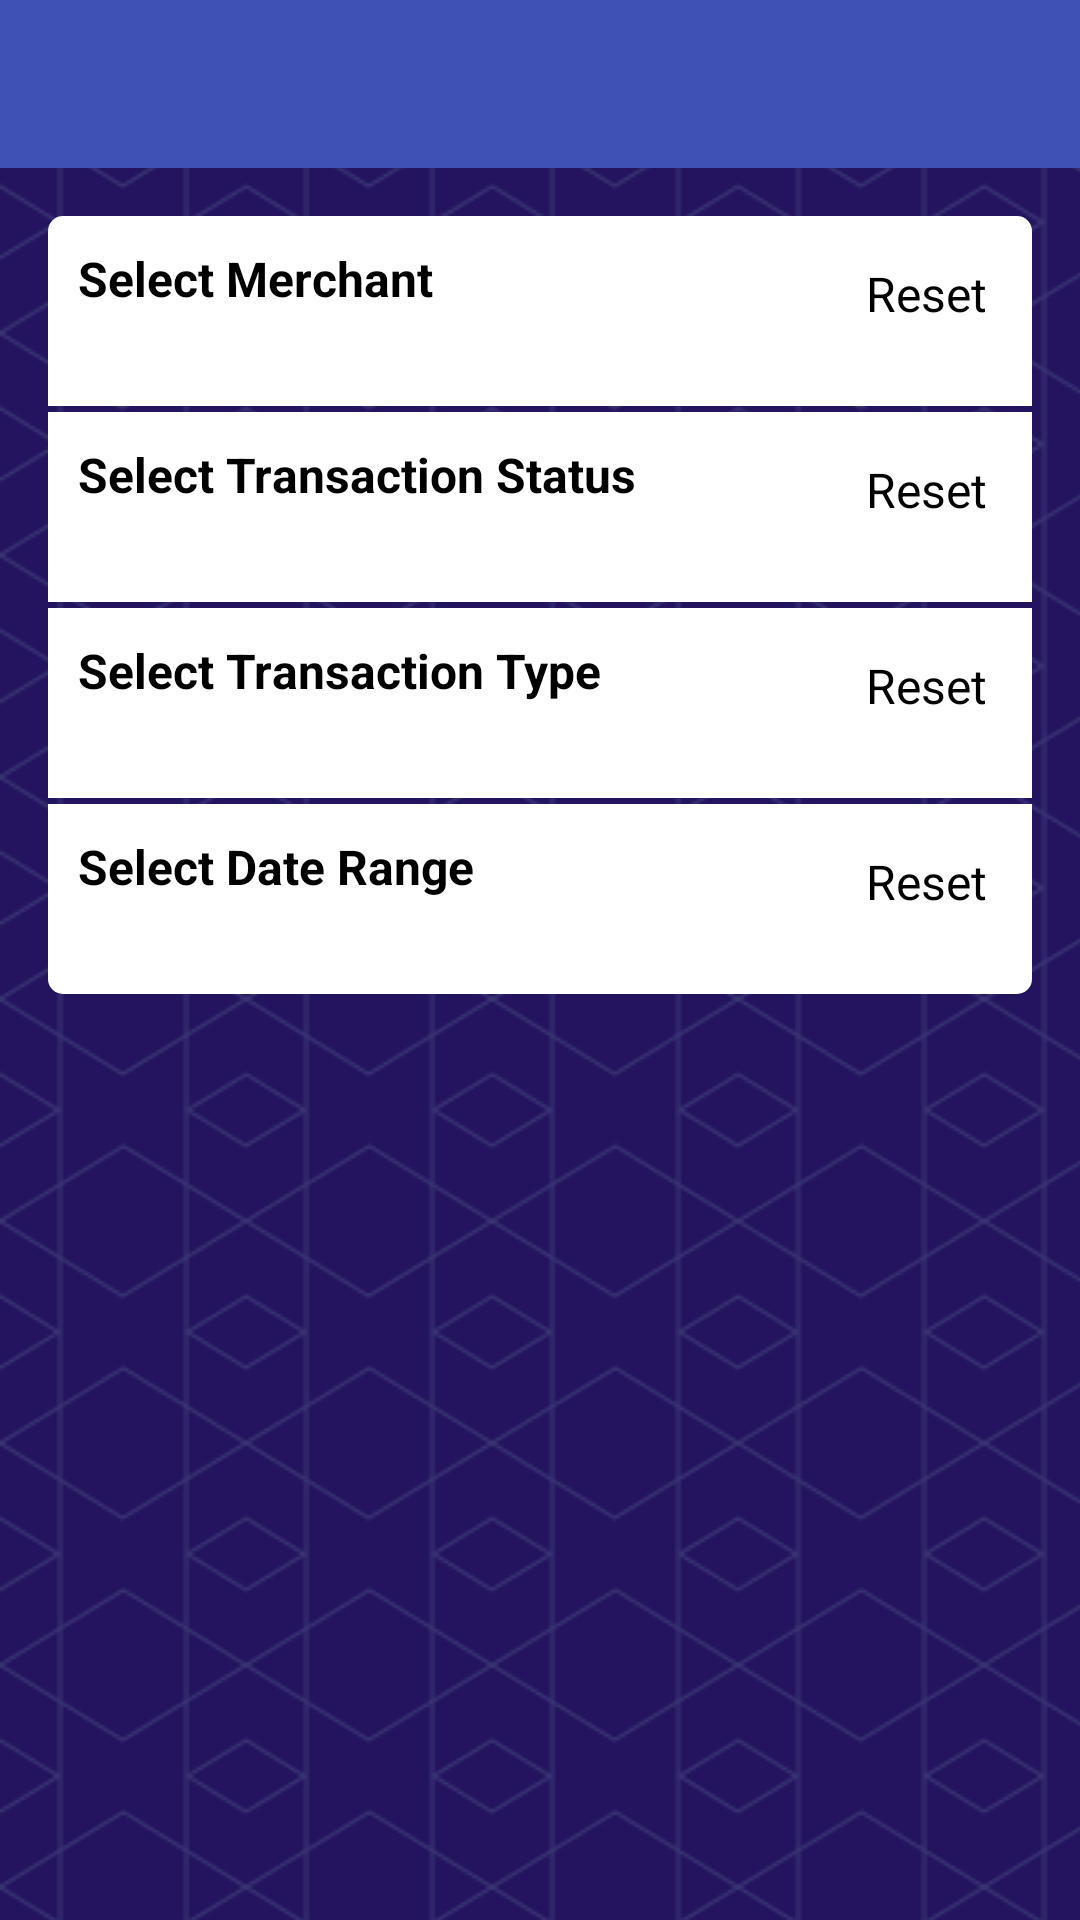

Layout XML and referenced resources for this Android screen:
<!-- AndroidManifest.xml: application theme AppTheme -->
<!-- res/layout/fragment_transaction_filter.xml -->
<LinearLayout
    xmlns:android="http://schemas.android.com/apk/res/android"
    android:layout_width="match_parent"
    android:layout_height="match_parent"
    android:orientation="vertical"
    android:background="@drawable/background">

    <include layout="@layout/toolbar_layout"/>

    <ScrollView
        android:layout_width="match_parent"
        android:layout_height="match_parent"
        android:layout_margin="@dimen/text_margin">
        <LinearLayout
            android:layout_width="match_parent"
            android:layout_height="wrap_content"
            android:orientation="vertical">


            <RelativeLayout
                android:id="@+id/rl_filter_by_merchant"
                android:layout_width="match_parent"
                android:layout_height="wrap_content"
                android:orientation="vertical"
                android:padding="@dimen/view_margin"
                android:background="@drawable/shape_rectangle_filter_top">

                <LinearLayout
                    android:id="@+id/ll_right_reset1"
                    android:layout_width="wrap_content"
                    android:layout_height="wrap_content"
                    android:orientation="vertical"
                    android:layout_alignParentRight="true"
                    android:gravity="center">

                    <ImageView
                        android:id="@+id/iv_arrow1"
                        android:layout_width="wrap_content"
                        android:layout_height="wrap_content"
                        android:src="@drawable/ic_arrow_right"
                        />
                    <TextView
                        android:visibility="visible"
                        android:id="@+id/tv_reset_merchant"
                        android:layout_width="wrap_content"
                        android:layout_height="wrap_content"
                        style="@style/TextviewNormal"
                        android:text="Reset"
                        android:padding="5dp"
                        android:layout_alignParentRight="true"
                        android:layout_alignParentBottom="true"/>
                </LinearLayout>

                <TextView
                    android:id="@+id/tv_merchant_lebel"
                    android:layout_width="match_parent"
                    android:layout_height="wrap_content"
                    style="@style/TextviewNormalBold"
                    android:layout_toLeftOf="@id/ll_right_reset1"
                    android:text="@string/txt_select_merchant"/>
                <TextView
                    android:id="@+id/tv_selected_merchant"
                    android:layout_width="match_parent"
                    android:layout_height="wrap_content"
                    style="@style/TextviewNormal"
                    android:layout_toLeftOf="@id/ll_right_reset1"
                    android:layout_below="@id/tv_merchant_lebel"/>

            </RelativeLayout>

            <View
                android:layout_width="match_parent"
                android:layout_height="2dp"
                android:background="@android:color/transparent"/>

            <RelativeLayout
                android:id="@+id/rl_filter_by_status"
                android:layout_width="match_parent"
                android:layout_height="wrap_content"
                android:orientation="vertical"
                android:padding="@dimen/view_margin"
                android:background="@drawable/shape_rectangle_filter">



                <LinearLayout
                    android:id="@+id/ll_right_reset2"
                    android:layout_width="wrap_content"
                    android:layout_height="wrap_content"
                    android:orientation="vertical"
                    android:layout_alignParentRight="true"
                    android:gravity="center">

                    <ImageView
                        android:id="@+id/iv_arrow2"
                        android:layout_width="wrap_content"
                        android:layout_height="wrap_content"
                        android:src="@drawable/ic_arrow_right"
                        />
                    <TextView
                        android:visibility="visible"
                        android:id="@+id/tv_reset_status"
                        android:layout_width="wrap_content"
                        android:layout_height="wrap_content"
                        style="@style/TextviewNormal"
                        android:text="Reset"
                        android:padding="5dp"
                        android:layout_alignParentRight="true"
                        android:layout_alignParentBottom="true"/>
                </LinearLayout>

                <TextView
                    android:id="@+id/tv_status_lebel"
                    android:layout_width="match_parent"
                    android:layout_height="wrap_content"
                    style="@style/TextviewNormalBold"
                    android:layout_toLeftOf="@id/ll_right_reset2"
                    android:text="@string/txt_select_status"/>
                <TextView
                    android:id="@+id/tv_selected_status"
                    android:layout_width="match_parent"
                    android:layout_height="wrap_content"
                    style="@style/TextviewNormal"
                    android:layout_toLeftOf="@id/ll_right_reset2"
                    android:layout_below="@id/tv_status_lebel"/>

            </RelativeLayout>
            <View
                android:layout_width="match_parent"
                android:layout_height="2dp"
                android:background="@android:color/transparent"/>

            <RelativeLayout
                android:id="@+id/rl_filter_by_type"
                android:layout_width="match_parent"
                android:layout_height="wrap_content"
                android:orientation="vertical"
                android:padding="@dimen/view_margin"
                android:background="@drawable/shape_rectangle_filter">

                <LinearLayout
                    android:id="@+id/ll_right_reset3"
                    android:layout_width="wrap_content"
                    android:layout_height="wrap_content"
                    android:orientation="vertical"
                    android:layout_alignParentRight="true"
                    android:gravity="center">

                    <ImageView
                        android:id="@+id/iv_arrow3"
                        android:layout_width="wrap_content"
                        android:layout_height="wrap_content"
                        android:src="@drawable/ic_arrow_right"
                        />
                    <TextView
                        android:visibility="visible"
                        android:id="@+id/tv_reset_type"
                        android:layout_width="wrap_content"
                        android:layout_height="wrap_content"
                        style="@style/TextviewNormal"
                        android:text="Reset"
                        android:padding="5dp"
                        android:layout_alignParentRight="true"
                        android:layout_alignParentBottom="true"/>
                </LinearLayout>

                <TextView
                    android:id="@+id/tv_type_lebel"
                    android:layout_width="match_parent"
                    android:layout_height="wrap_content"
                    style="@style/TextviewNormalBold"
                    android:layout_toLeftOf="@id/ll_right_reset3"
                    android:text="@string/txt_select_type"/>
                <TextView
                    android:id="@+id/tv_selected_type"
                    android:layout_width="match_parent"
                    android:layout_height="wrap_content"
                    style="@style/TextviewNormal"
                    android:layout_toLeftOf="@id/ll_right_reset3"
                    android:layout_below="@id/tv_type_lebel"/>

            </RelativeLayout>
            <View
                android:layout_width="match_parent"
                android:layout_height="2dp"
                android:background="@android:color/transparent"/>

            <RelativeLayout
                android:id="@+id/rl_filter_by_date"
                android:layout_width="match_parent"
                android:layout_height="wrap_content"
                android:orientation="vertical"
                android:padding="@dimen/view_margin"
                android:background="@drawable/shape_rectangle_filter_buttom">

                <LinearLayout
                    android:id="@+id/ll_right_reset4"
                    android:layout_width="wrap_content"
                    android:layout_height="wrap_content"
                    android:orientation="vertical"
                    android:layout_alignParentRight="true"
                    android:gravity="center">

                    <ImageView
                        android:id="@+id/iv_arrow4"
                        android:layout_width="wrap_content"
                        android:layout_height="wrap_content"
                        android:src="@drawable/ic_arrow_right"
                        />
                    <TextView
                        android:visibility="visible"
                        android:id="@+id/tv_reset_date"
                        android:layout_width="wrap_content"
                        android:layout_height="wrap_content"
                        style="@style/TextviewNormal"
                        android:text="Reset"
                        android:padding="5dp"
                        android:layout_alignParentRight="true"
                        android:layout_alignParentBottom="true"/>
                </LinearLayout>

                <TextView
                    android:id="@+id/tv_date_lebel"
                    android:layout_width="match_parent"
                    android:layout_height="wrap_content"
                    style="@style/TextviewNormalBold"
                    android:layout_toLeftOf="@id/ll_right_reset4"
                    android:text="@string/txt_select_date"/>
                <TextView
                    android:id="@+id/tv_selected_date"
                    android:layout_width="match_parent"
                    android:layout_height="wrap_content"
                    style="@style/TextviewNormal"
                    android:layout_toLeftOf="@id/ll_right_reset4"
                    android:layout_below="@id/tv_date_lebel"/>

            </RelativeLayout>





        </LinearLayout>
    </ScrollView>


</LinearLayout>
<!-- res/layout/toolbar_layout.xml (included above) -->
<?xml version="1.0" encoding="utf-8"?>
<android.support.v7.widget.Toolbar
    xmlns:android="http://schemas.android.com/apk/res/android"
    android:id="@+id/toolbar"
    android:layout_width="match_parent"
    android:layout_height="@dimen/abc_action_bar_default_height_material"
    android:background="?attr/colorPrimary"
    android:theme="@style/ThemeOverlay.AppCompat.Dark.ActionBar"/>
    
<!-- resources referenced by this layout -->
<resources>
  <dimen name="text_margin">16dp</dimen>
  <dimen name="view_margin">10dp</dimen>
  <!-- drawable background (drawable) -->
  <?xml version="1.0" encoding="utf-8"?>
  <bitmap xmlns:android="http://schemas.android.com/apk/res/android"
      android:src="@drawable/everibg"
      android:tileMode="repeat"></bitmap>
  <!-- drawable shape_rectangle_filter (drawable) -->
  <?xml version="1.0" encoding="utf-8"?>
  <shape xmlns:android="http://schemas.android.com/apk/res/android"
      android:id="@+id/rectangle_shape">
      <padding
          android:left="10dp"
          android:top="10dp"
          android:right="10dp"
          android:bottom="10dp" />
  
      <solid android:color="@android:color/white" />
  </shape>
  <!-- drawable shape_rectangle_filter_buttom (drawable) -->
  <?xml version="1.0" encoding="utf-8"?>
  <shape xmlns:android="http://schemas.android.com/apk/res/android"
      android:id="@+id/rectangle_shape">
      <padding
          android:left="10dp"
          android:top="10dp"
          android:right="10dp"
          android:bottom="10dp" />
      <corners
          android:bottomLeftRadius="5dp"
          android:bottomRightRadius="5dp"
          android:topLeftRadius="0dp"
          android:topRightRadius="0dp" />
      <solid android:color="@android:color/white" />
  </shape>
  <!-- drawable shape_rectangle_filter_top (drawable) -->
  <?xml version="1.0" encoding="utf-8"?>
  <shape xmlns:android="http://schemas.android.com/apk/res/android"
      android:id="@+id/rectangle_shape">
      <padding
          android:left="10dp"
          android:top="10dp"
          android:right="10dp"
          android:bottom="10dp" />
      <corners
          android:bottomLeftRadius="0dp"
          android:bottomRightRadius="0dp"
          android:topLeftRadius="5dp"
          android:topRightRadius="5dp" />
      <solid android:color="@android:color/white" />
  </shape>
  <string name="txt_select_date">Select Date Range</string>
  <string name="txt_select_merchant">Select Merchant</string>
  <string name="txt_select_status">Select Transaction Status</string>
  <string name="txt_select_type">Select Transaction Type</string>
  <style name="TextviewNormal">
          <item name="android:textSize">@dimen/txt_size_normal</item>
          <item name="android:textColor">@android:color/black</item>
      </style>
  <style name="TextviewNormalBold">
          <item name="android:textSize">@dimen/txt_size_normal</item>
          <item name="android:textColor">@android:color/black</item>
          <item name="android:textStyle">bold</item>
      </style>
  <style name="AppTheme" parent="Theme.AppCompat.Light.NoActionBar">
          
          <item name="colorPrimary">@color/colorPrimary</item>
          <item name="colorPrimaryDark">@color/colorPrimaryDark</item>
          <item name="colorAccent">@color/colorAccent</item>
      </style>
  <!-- drawable everibg: gif bitmap (drawable, 2167 bytes) -->
  <dimen name="txt_size_normal">16sp</dimen>
  <color name="colorPrimary">#3F51B5</color>
  <color name="colorPrimaryDark">#24135F</color>
  <color name="colorAccent">#FF4081</color>
</resources>
